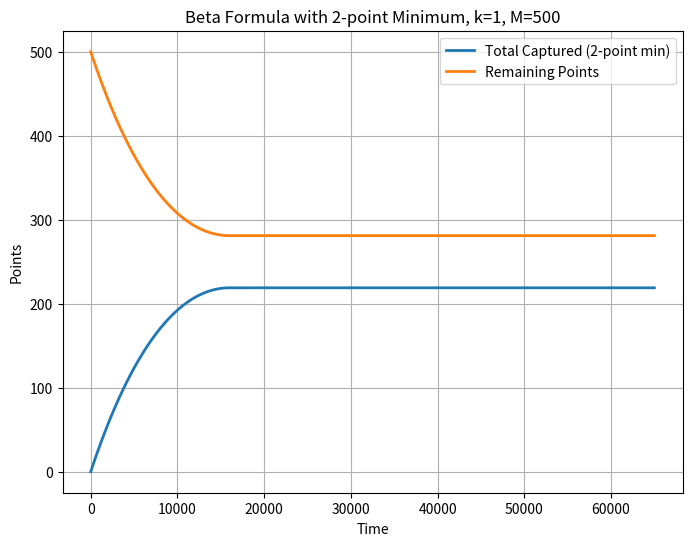
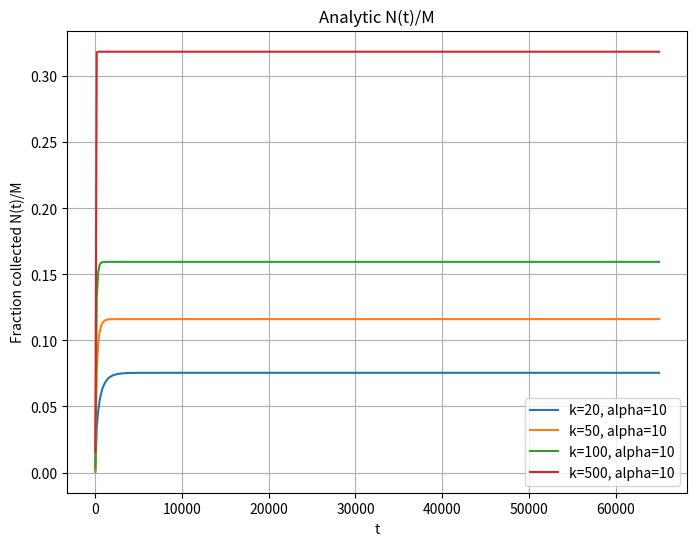

Here is the Python script that generated these plots, in order:


import numpy as np
from scipy.integrate import quad
import matplotlib.pyplot as plt

# --- Original ODE solution ---
def N_single_extruder(t, a, rho):
    """ODE solution for single extruder before meeting time."""
    return (-1 + np.sqrt(1 + 4*a*rho*t)) / a

def N_final_cell(x, a, M):
    """Final captured for a cell fraction x."""
    return (-1 + np.sqrt(1 + 2*a*M*x)) / a

# --- Beta-distribution mean capture with 2-point minimum ---
def E_captured_per_extruder_2point(t, k, M, L, a):
    rho = M / L
    y = 2 * t / L
    y = np.clip(y, 0, 1)  # clip threshold fraction

    # N(t) for in-progress cells
    Nt = N_single_extruder(t, a, rho)

    # Integrand with minimum 2-point rule
    def integrand(x):
        points_in_cell = M * x
        if points_in_cell < 2:
            return 0.0  # ignore tiny cells
        else:
            return N_final_cell(x, a, M) * k * (1 - x)**(k - 1)

    I_y, _ = quad(integrand, 0, y)

    # Contribution from in-progress cells (x > y)
    def inprogress_integrand(x):
        points_in_cell = M * x
        if points_in_cell < 2:
            return 0.0
        else:
            return Nt * k * (1 - x)**(k - 1)

    I_inprogress, _ = quad(inprogress_integrand, y, 1)
    
    # Mean captured per extruder
    E_per = I_y + I_inprogress
    return E_per / k  # per-extruder

# --- Total captured and remaining ---
def total_captured_2point(t_array, k, M, L, a):
    return np.array([k * E_captured_per_extruder_2point(t, k, M, L, a) for t in t_array])

def remaining_points_2point(t_array, k, M, L, a):
    return M - total_captured_2point(t_array, k, M, L, a)

# --- Example usage ---
if __name__ == "__main__":
    L = 32000
    M = 500 
    k = 1  # try larger k to see suppression
    a = 0.001
    t_array = np.linspace(0, 65000, 300)

    total = total_captured_2point(t_array, k, M, L, a)
    remaining = remaining_points_2point(t_array, k, M, L, a)

    plt.figure(figsize=(8,6))
    plt.plot(t_array, total, label='Total Captured (2-point min)', lw=2)
    plt.plot(t_array, remaining, label='Remaining Points', lw=2)
    plt.xlabel('Time')
    plt.ylabel('Points')
    plt.title(f'Beta Formula with 2-point Minimum, k={k}, M={M}')
    plt.legend()
    plt.grid(True)
    plt.show()

plt.show()



import numpy as np
from math import sqrt
from scipy.integrate import quad
import matplotlib.pyplot as plt

# ---------- Core functions (mean-field analytic) ----------
def Ns(t, rho, alpha, rho_c=0.0):
    """Per-side solution Ns(t) from quadratic root; returns scalar t>=0."""
    if t <= 0:
        return 0.0
    a = alpha
    b = 1.0 + alpha * rho_c
    # handle alpha==0 limit
    if a == 0.0:
        # dNs/dt = rho/ (1 + alpha*(rho_c + 2 Ns)) -> alpha=0 -> dNs/dt = rho => Ns = rho t
        return rho * t
    disc = b*b + 4.0 * a * rho * t
    return (-b + sqrt(disc)) / (2.0 * a)

def expected_N_ex_per_extruder(t, rho, alpha, rho_c, rho_e, v=1.0):
    """Expected number in one extruder (center + two sides), averaged over Voronoi half-length."""
    lam = 2.0 * rho_e * v  # rate for tau distribution
    # If lam==0 => extruders isolated, just return full-time growth
    if lam == 0.0:
        return rho_c + 2.0 * Ns(t, rho, alpha, rho_c)
    # term for tau >= t:
    term1 = np.exp(-lam * t) * Ns(t, rho, alpha, rho_c)
    # integral term: integrate Ns(tau) * lam * exp(-lam*tau) from 0 to t
    integrand = lambda tau: Ns(tau, rho, alpha, rho_c) * lam * np.exp(-lam * tau)
    term2, _ = quad(integrand, 0.0, t, epsabs=1e-8, epsrel=1e-6, limit=200)
    return rho_c + 2.0 * (term1 + term2)

def N_total_array(t_array, M, L, k, rho, alpha, rho_c=None, v=1.0):
    """Compute analytic expected total N(t) for array of times."""
    if rho_c is None:
        rho_c = rho
    rho_e = float(k) / float(L)
    out = np.zeros_like(t_array, dtype=float)
    for i, t in enumerate(t_array):
        N_ex = expected_N_ex_per_extruder(t, rho, alpha, rho_c, rho_e, v=v)
        out[i] = k * N_ex
    # Cap at M (cannot collect more than total points)
    out = np.minimum(out, M)
    return out

# ---------- Example usage ----------
M = 500
L = 32000
rho = M / L
t_end = 65000
tgrid = np.linspace(0, t_end, 400)  # or match your simulation output times

k_list = [20, 50, 100, 500]
alpha_list = [10]
# alpha_list = [0.0, 1e-4, 1.0, 5.0, 20.0]

# compute curves
analytic_curves = {}
for alpha in alpha_list:
    analytic_curves[alpha] = {}
    for k in k_list:
        analytic_curves[alpha][k] = N_total_array(tgrid, M, L, k, rho, alpha)

plt.figure(figsize=(8,6))
for alpha in alpha_list:
    for k in k_list:
        plt.plot(tgrid, analytic_curves[alpha][k] / M, label=f'k={k}, alpha={alpha}')
plt.xlabel('t')
plt.ylabel('Fraction collected N(t)/M')
plt.title('Analytic N(t)/M')
plt.legend()
plt.grid(True)
plt.show()
